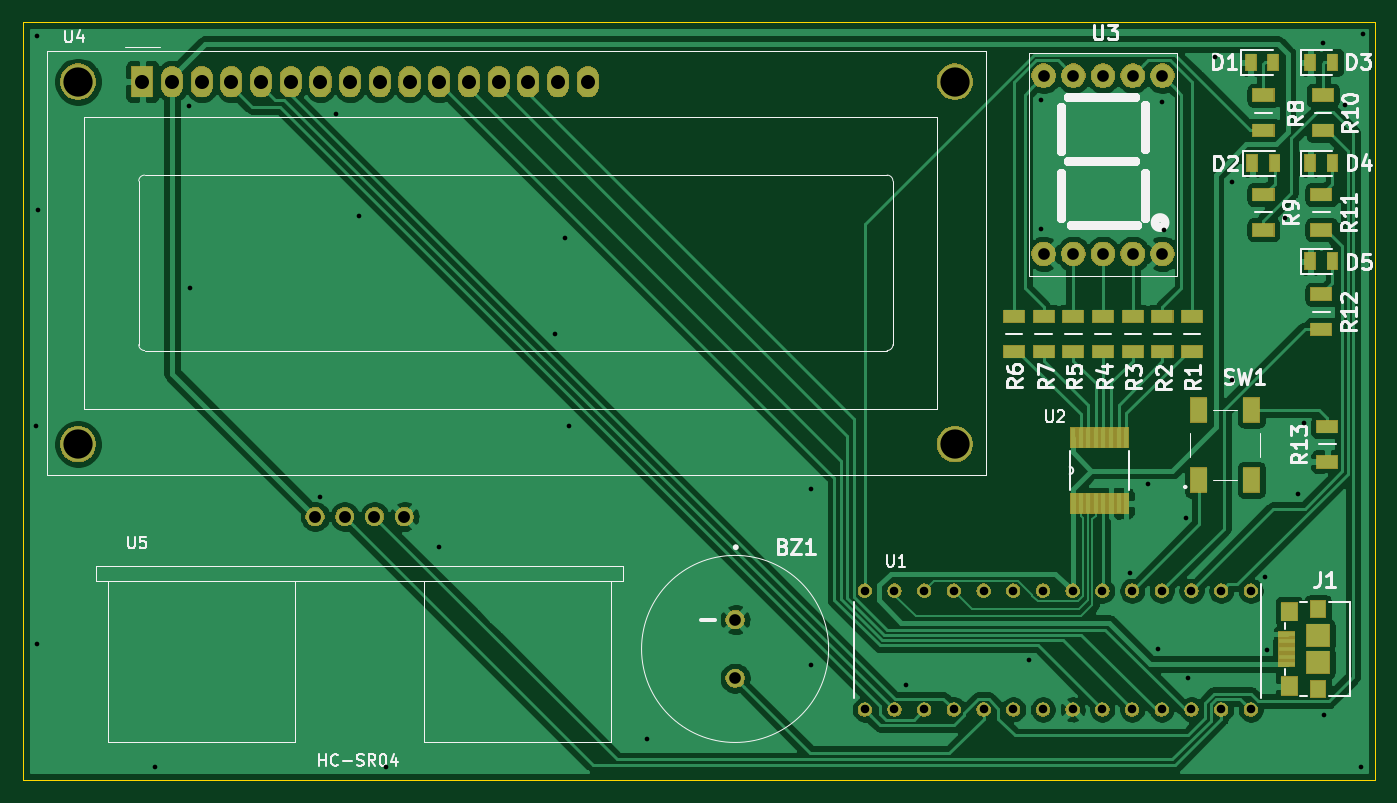
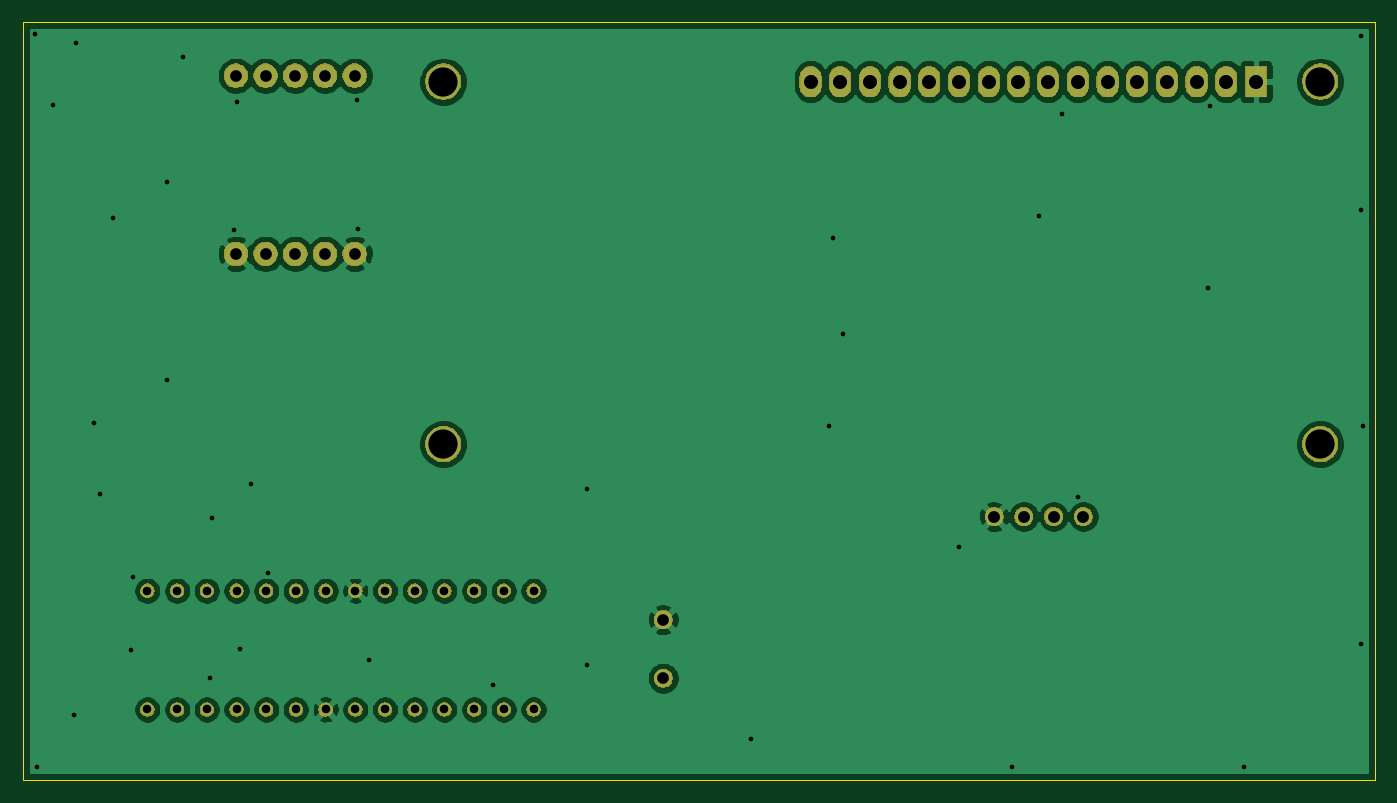
Circuit board: 8 layer files. Board 115.6 x 64.8 mm.
- bottom_copper: shema-B_Cu.gbr (105193 bytes)
- bottom_mask: shema-B_Mask.gbr (79427 bytes)
- outline: shema-Edge_Cuts.gbr (679 bytes)
- top_copper: shema-F_Cu.gbr (119882 bytes)
- top_mask: shema-F_Mask.gbr (87578 bytes)
- paste: shema-F_Paste.gbr (2454 bytes)
- top_silk: shema-F_SilkS.gbr (26723 bytes)
- drill: shema-PTH.drl (1993 bytes)

=== bottom_copper: shema-B_Cu.gbr (105193 bytes, source omitted) ===
=== bottom_mask: shema-B_Mask.gbr (79427 bytes, source omitted) ===
=== outline: shema-Edge_Cuts.gbr ===
G04 #@! TF.GenerationSoftware,KiCad,Pcbnew,(5.1.2)-1*
G04 #@! TF.CreationDate,2019-06-13T11:42:40+03:00*
G04 #@! TF.ProjectId,shema,7368656d-612e-46b6-9963-61645f706362,v.1.0*
G04 #@! TF.SameCoordinates,Original*
G04 #@! TF.FileFunction,Profile,NP*
%FSLAX46Y46*%
G04 Gerber Fmt 4.6, Leading zero omitted, Abs format (unit mm)*
G04 Created by KiCad (PCBNEW (5.1.2)-1) date 2019-06-13 11:42:40*
%MOMM*%
%LPD*%
G04 APERTURE LIST*
%ADD10C,0.050000*%
G04 APERTURE END LIST*
D10*
X207010000Y-63500000D02*
X91440000Y-63500000D01*
X207010000Y-128270000D02*
X207010000Y-63500000D01*
X91440000Y-128270000D02*
X207010000Y-128270000D01*
X91440000Y-63500000D02*
X91440000Y-128270000D01*
M02*

=== top_copper: shema-F_Cu.gbr (119882 bytes, source omitted) ===
=== top_mask: shema-F_Mask.gbr (87578 bytes, source omitted) ===
=== paste: shema-F_Paste.gbr ===
G04 #@! TF.GenerationSoftware,KiCad,Pcbnew,(5.1.2)-1*
G04 #@! TF.CreationDate,2019-06-13T11:42:40+03:00*
G04 #@! TF.ProjectId,shema,7368656d-612e-46b6-9963-61645f706362,v.1.0*
G04 #@! TF.SameCoordinates,Original*
G04 #@! TF.FileFunction,Paste,Top*
G04 #@! TF.FilePolarity,Positive*
%FSLAX46Y46*%
G04 Gerber Fmt 4.6, Leading zero omitted, Abs format (unit mm)*
G04 Created by KiCad (PCBNEW (5.1.2)-1) date 2019-06-13 11:42:40*
%MOMM*%
%LPD*%
G04 APERTURE LIST*
%ADD10R,1.800000X1.050000*%
%ADD11R,0.355600X1.676400*%
%ADD12R,0.900000X1.400000*%
%ADD13R,1.400000X2.100000*%
%ADD14R,1.900000X1.900000*%
%ADD15R,1.300000X1.450000*%
%ADD16R,1.400000X1.600000*%
%ADD17R,1.350000X0.400000*%
G04 APERTURE END LIST*
D10*
X176149000Y-91670000D03*
X176149000Y-88670000D03*
D11*
X181194281Y-104658160D03*
X181844279Y-104658160D03*
X182494281Y-104658160D03*
X183144279Y-104658160D03*
X183794278Y-104658160D03*
X184444279Y-104658160D03*
X185094278Y-104658160D03*
X185744279Y-104658160D03*
X185744279Y-99019360D03*
X185094281Y-99019360D03*
X184444279Y-99019360D03*
X183794281Y-99019360D03*
X183144282Y-99019360D03*
X182494281Y-99019360D03*
X181844282Y-99019360D03*
X181194281Y-99019360D03*
D12*
X203388000Y-83947000D03*
X201488000Y-83947000D03*
X203388000Y-66929000D03*
X201488000Y-66929000D03*
X198435000Y-75565000D03*
X196535000Y-75565000D03*
X198308000Y-66929000D03*
X196408000Y-66929000D03*
X203388000Y-75565000D03*
X201488000Y-75565000D03*
D10*
X197485000Y-81256000D03*
X197485000Y-78256000D03*
X202565000Y-72747000D03*
X202565000Y-69747000D03*
X197485000Y-72747000D03*
X197485000Y-69747000D03*
X183769000Y-91670000D03*
X183769000Y-88670000D03*
X202438000Y-89765000D03*
X202438000Y-86765000D03*
X186309000Y-91670000D03*
X186309000Y-88670000D03*
X191389000Y-91670000D03*
X191389000Y-88670000D03*
X202950000Y-98100000D03*
X202950000Y-101100000D03*
X188849000Y-91670000D03*
X188849000Y-88670000D03*
X178689000Y-91670000D03*
X178689000Y-88670000D03*
X202438000Y-81256000D03*
X202438000Y-78256000D03*
X181229000Y-91670000D03*
X181229000Y-88670000D03*
D13*
X191950000Y-102650000D03*
X191950000Y-96650000D03*
X196450000Y-102650000D03*
X196450000Y-96650000D03*
D14*
X202150000Y-115950000D03*
X202150000Y-118250000D03*
D15*
X202150000Y-113675000D03*
X202150000Y-120525000D03*
D16*
X199700000Y-113900000D03*
X199700000Y-120300000D03*
D17*
X199475000Y-115800000D03*
X199475000Y-116450000D03*
X199475000Y-117100000D03*
X199475000Y-117750000D03*
X199475000Y-118400000D03*
M02*

=== top_silk: shema-F_SilkS.gbr (26723 bytes, source omitted) ===
=== drill: shema-PTH.drl ===
M48
; DRILL file {KiCad (5.1.2)-1} date 13.06.2019 11:46:29
; FORMAT={-:-/ absolute / metric / decimal}
; #@! TF.CreationDate,2019-06-13T11:46:29+03:00
; #@! TF.GenerationSoftware,Kicad,Pcbnew,(5.1.2)-1
; #@! TF.FileFunction,Plated,1,2,PTH
FMAT,2
METRIC
T1C0.400
T2C0.733
T3C1.000
T4C1.020
T5C1.200
T6C2.500
%
G90
G05
T1
X92.49Y-98.02
X92.59Y-64.66
X92.62Y-116.64
X92.65Y-79.53
X102.66Y-127.2
X105.57Y-70.7
X105.69Y-86.27
X116.82Y-104.07
X118.21Y-71.33
X120.17Y-80.07
X122.44Y-127.2
X127.02Y-108.35
X136.88Y-90.19
X137.79Y-81.93
X138.12Y-98.02
X144.76Y-124.78
X158.79Y-118.47
X158.8Y-103.39
X166.88Y-120.19
X177.45Y-118.02
X178.44Y-81.19
X178.48Y-70.13
X186.06Y-110.57
X187.59Y-103.01
X188.45Y-117.09
X188.79Y-70.31
X189.02Y-81.27
X190.87Y-105.94
X191.05Y-119.55
X193.34Y-66.5
X194.77Y-77.21
X194.77Y-94.13
X197.63Y-110.93
X197.78Y-117.2
X199.35Y-80.27
X200.43Y-103.89
X200.95Y-97.81
X202.54Y-65.25
X202.66Y-122.75
X204.5Y-70.54
X205.85Y-127.17
X206.0Y-64.52
T2
X163.39Y-112.12
X163.39Y-122.28
X165.93Y-112.12
X165.93Y-122.28
X168.47Y-112.12
X168.47Y-122.28
X171.01Y-112.12
X171.01Y-122.28
X173.55Y-112.12
X173.55Y-122.28
X176.09Y-112.12
X176.09Y-122.28
X178.63Y-112.12
X178.63Y-122.28
X181.17Y-112.12
X181.17Y-122.28
X183.71Y-112.12
X183.71Y-122.28
X186.25Y-112.12
X186.25Y-122.28
X188.79Y-112.12
X188.79Y-122.28
X191.33Y-112.12
X191.33Y-122.28
X193.87Y-112.12
X193.87Y-122.28
X196.41Y-112.12
X196.41Y-122.28
T3
X178.689Y-68.072
X178.689Y-83.312
X181.229Y-68.072
X181.229Y-83.312
X183.769Y-68.072
X183.769Y-83.312
X186.309Y-68.072
X186.309Y-83.312
X188.849Y-68.072
X188.849Y-83.312
X152.3Y-114.6
X152.3Y-119.6
T4
X116.374Y-105.78
X118.914Y-105.78
X121.454Y-105.78
X123.994Y-105.78
T5
X101.6Y-68.58
X104.14Y-68.58
X106.68Y-68.58
X109.22Y-68.58
X111.76Y-68.58
X114.3Y-68.58
X116.84Y-68.58
X119.38Y-68.58
X121.92Y-68.58
X124.46Y-68.58
X127.0Y-68.58
X129.54Y-68.58
X132.08Y-68.58
X134.62Y-68.58
X137.16Y-68.58
X139.7Y-68.58
T6
X96.101Y-68.58
X96.101Y-99.581
X171.099Y-99.581
X171.1Y-68.58
T0
M30

